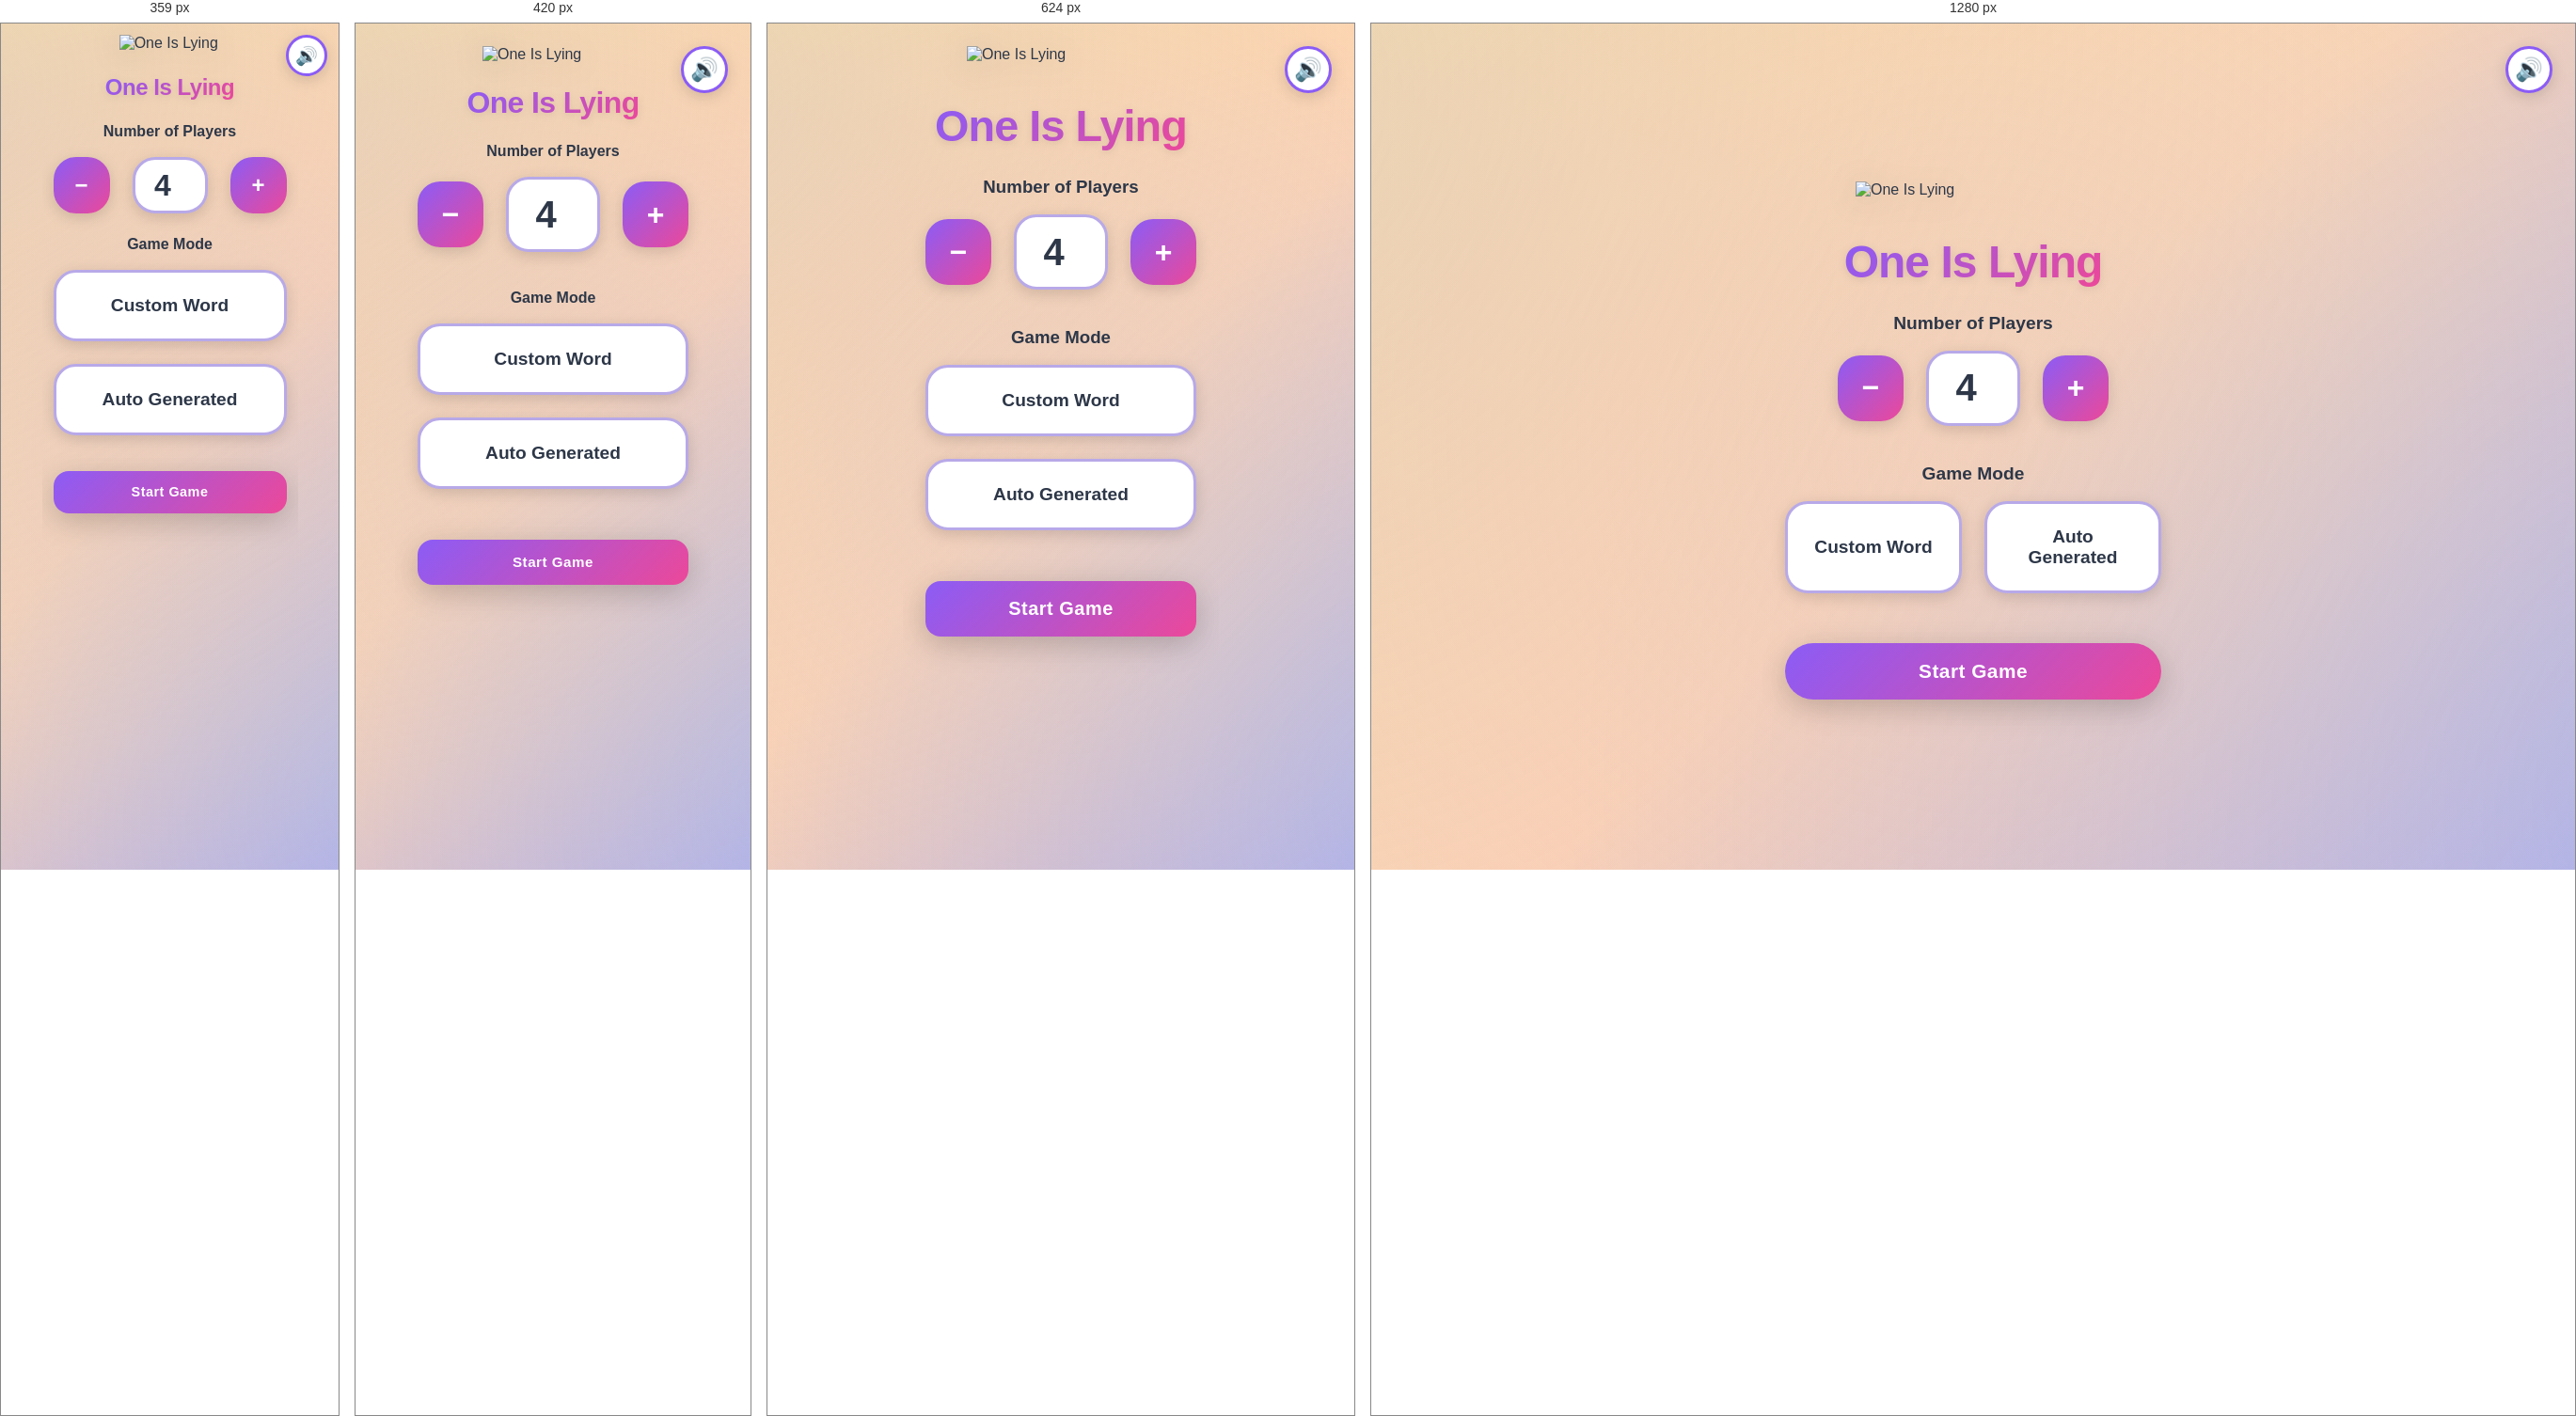
Rendered at 359 px, 420 px, 624 px and 1280 px, left to right.

<!-- file: index.html -->
<!DOCTYPE html>
<html lang="en">
<head>
    <meta charset="UTF-8">
    <meta name="viewport" content="width=device-width, initial-scale=1, viewport-fit=cover">
    <meta name="mobile-web-app-capable" content="yes">
    <meta name="theme-color" content="#B8A9E8">
    <meta name="description" content="One Is Lying - A mobile party game where players must identify the impostor based on word descriptions. Perfect for friends sharing one device!">
    <!-- Version 1.0.0 - 2025-12-30: Production Release -->
    <title>One Is Lying - Party Game</title>
    <link rel="icon" type="image/x-icon" href="favicon.ico">
    <link rel="stylesheet" href="styles.css?v=2.2.0"><!-- Cache bust CSS -->
</head>
<body>
    <!-- Sound Toggle -->
    <button class="sound-toggle" id="sound-toggle" title="Toggle Sound" aria-label="Toggle sound" aria-pressed="true">
        🔊
    </button>

    <!-- Game Setup Phase -->
    <div id="setup-phase" class="phase active" aria-hidden="false">
        <div class="container">
            <img src="images/gamelogo.svg" alt="One Is Lying" class="game-logo">
            <h1 class="game-title">One Is Lying</h1>
            <div class="setup-section">
                <label class="input-label">Number of Players</label>
                <div class="number-input">
                    <button class="btn-number" id="decrease-players">−</button>
                    <input type="number" id="player-count" min="3" max="10" value="4" readonly>
                    <button class="btn-number" id="increase-players">+</button>
                </div>
            </div>
            <div class="setup-section">
                <label class="input-label">Game Mode</label>
                <div class="mode-selector">
                    <button class="mode-btn" data-mode="custom">Custom Word</button>
                    <button class="mode-btn" data-mode="auto">Auto Generated</button>
                </div>
            </div>
            <button class="btn-primary" id="start-setup">Start Game</button>
        </div>
    </div>

    <!-- Player Registration Phase -->
    <div id="registration-phase" class="phase" role="main" aria-label="Player registration" aria-hidden="true">
        <div class="container">
            <img src="images/gamelogo.svg" alt="One Is Lying" class="game-logo registration-logo">
            <h2>Player Registration</h2>
            <div class="registration-progress">
                <span id="progress-text">Player 1 of 4</span>
                <div class="progress-bar">
                    <div class="progress-fill" id="progress-fill"></div>
                </div>
            </div>
            <p class="instruction" id="registration-instruction">Register each player</p>
            <div id="player-registration-container"></div>
            <button class="btn-primary" id="complete-registration" disabled>Complete Registration</button>
        </div>
    </div>

    <!-- Word Reveal Phase -->
    <div id="word-reveal-phase" class="phase" role="main" aria-label="Word reveal" aria-hidden="true">
        <div class="container">
            <h2>Your Word</h2>
            <p class="instruction">Click your name to see your word</p>
            <div id="player-list-reveal"></div>
        </div>
    </div>

    <!-- Word Display Overlay -->
    <div id="word-overlay" class="overlay" role="dialog" aria-labelledby="word-display" aria-hidden="true">
        <div class="overlay-content">
            <div class="word-display" id="word-display" role="alert" aria-live="polite"></div>
            <button class="btn-primary" id="got-it-btn" aria-label="Confirm you saw your word">OK, I Got It</button>
        </div>
    </div>

    <!-- Pass Device Overlay -->
    <div id="pass-device-overlay" class="overlay" role="alert" aria-live="polite" aria-hidden="true">
        <div class="overlay-content">
            <p class="instruction-large">Pass the device to the next player</p>
        </div>
    </div>

    <!-- Discussion Phase -->
    <div id="discussion-phase" class="phase discussion-fullscreen" role="main" aria-label="Discussion phase" aria-hidden="true">
        <div class="container discussion-container">
            <div class="discussion-content">
                <img src="images/gamelogo.svg" alt="One Is Lying" class="game-logo discussion-logo">
                <h2>Discussion Time</h2>
                <div class="timer-display">
                    <span id="timer">00:00</span>
                </div>
                <p class="instruction">Describe your word without revealing it</p>
            </div>
            <div class="discussion-action-bar">
                <button class="btn-primary" id="start-guess">Guess Who Is Lying</button>
            </div>
        </div>
    </div>

    <!-- Guess Phase -->
    <div id="guess-phase" class="phase guess-fullscreen" role="main" aria-label="Guess phase" aria-hidden="true">
        <div class="container guess-container">
            <div class="guess-content">
            <h2>Who Is Lying?</h2>
            <p class="instruction">Select the impostor</p>
                <div id="player-list-guess" class="player-grid player-grid-guess"></div>
            </div>
            <div class="guess-action-bar">
            <button class="btn-primary" id="confirm-guess" disabled>Confirm Guess</button>
            </div>
        </div>
    </div>

    <!-- Result Phase -->
    <div id="result-phase" class="phase result-fullscreen" role="main" aria-label="Results" aria-hidden="true">
        <div class="container result-container">
            <div class="result-content-wrapper">
                <div id="result-content"></div>
            </div>
        </div>
    </div>

    <!-- Camera Modal -->
    <div id="camera-modal" class="modal" role="dialog" aria-labelledby="camera-modal-title" aria-hidden="true">
        <div class="modal-content">
            <h3 id="camera-modal-title">Take Photo</h3>
            <video id="camera-video" autoplay playsinline aria-label="Camera preview"></video>
            <canvas id="camera-canvas" style="display: none;" aria-hidden="true"></canvas>
            <div class="camera-controls">
                <button class="btn-secondary" id="cancel-camera" aria-label="Cancel photo capture">Cancel</button>
                <button class="btn-primary" id="capture-photo" aria-label="Capture photo">Capture</button>
            </div>
        </div>
    </div>

    <!-- Game Modal (Replaces alert()) -->
    <div id="game-modal" class="game-modal" role="dialog" aria-labelledby="modal-title" aria-describedby="modal-message" aria-hidden="true">
        <div class="game-modal-content">
            <h3 id="modal-title"></h3>
            <p id="modal-message"></p>
            <button class="btn-primary" id="modal-confirm" aria-label="Confirm">OK</button>
        </div>
    </div>

    <!-- Immediate accessibility fix - ensures setup phase is accessible before any focus attempts -->
    <script>
        // This runs immediately when the script tag is parsed, before app.js loads
        (function() {
            const setupPhase = document.getElementById('setup-phase');
            if (setupPhase) {
                setupPhase.setAttribute('aria-hidden', 'false');
                setupPhase.removeAttribute('inert');
            }
        })();
    </script>
    <script src="app.js?v=2.2.0"></script><!-- Cache bust JS -->
</body>
</html>



/* @media block from styles.css */
@media (min-width: 768px) {
    .container {
        max-width: 600px;
    }

    .mode-selector {
        flex-direction: row;
    }

    .mode-btn {
        flex: 1;
    }

    .word-display {
        font-size: 6rem;
    }
    
    .game-logo {
        width: 250px;
    }
}

/* @media block from styles.css */
@media (max-width: 480px) {
    .container {
        padding-bottom: 140px; /* Space for sticky action bar + safe area */
        justify-content: flex-start;
        padding-top: max(var(--spacing), env(safe-area-inset-top));
    }
    
    /* Discussion container doesn't need extra padding */
    .discussion-container {
        padding-bottom: 0;
    }
    
    .container .btn-primary:last-child,
    .container .btn-secondary:last-child {
        margin-bottom: calc(100px + env(safe-area-inset-bottom));
    }
    
    /* Discussion phase specific adjustments */
    .discussion-content {
        padding: var(--spacing-sm);
        padding-top: max(var(--spacing-sm), env(safe-area-inset-top));
    }
    
    .discussion-content .game-logo {
        width: 60px;
        margin-bottom: var(--spacing-sm);
    }
    
    .discussion-content h2 {
        font-size: 1.3rem;
        margin-bottom: var(--spacing-sm);
    }
    
    .discussion-content .instruction {
        font-size: 0.95rem;
        margin-bottom: var(--spacing);
    }
    
    .timer-display {
        padding: var(--spacing-sm);
        margin: var(--spacing-sm) 0;
    }
    
    .timer-display span {
        font-size: 2.5rem;
    }
    
    /* Result screen mobile adjustments - NO SCROLL STRICT */
    .result-content-wrapper {
        padding: clamp(6px, 1.5vh, var(--spacing-sm));
        padding-top: max(clamp(6px, 1.5vh, var(--spacing-sm)), env(safe-area-inset-top));
        overflow: hidden; /* STRICT: NO scrolling */
    }
    
    .result-logo {
        width: clamp(50px, 8vw, 70px);
        margin-bottom: clamp(2px, 1vh, 8px);
    }
    
    .result-title {
        font-size: clamp(1.2rem, 4vw, 1.8rem);
    }
    
    .result-message {
        font-size: clamp(0.8rem, 2.2vw, 1.1rem);
    }
    
    /* Few players on mobile - compact */
    .result-few .result-player-avatar,
    .result-few .result-player-avatar-placeholder {
        width: clamp(60px, 16vw, 85px);
        height: clamp(60px, 16vw, 85px);
    }
    
    /* Medium players on mobile - compact */
    .result-medium .result-player-avatar,
    .result-medium .result-player-avatar-placeholder {
        width: clamp(50px, 13vw, 70px);
        height: clamp(50px, 13vw, 70px);
    }
    
    /* Many players on mobile - very compact */
    .result-many .result-player-avatar,
    .result-many .result-player-avatar-placeholder {
        width: clamp(40px, 10vw, 55px);
        height: clamp(40px, 10vw, 55px);
    }
    
    .result-words-info {
        padding: clamp(6px, 1vw, 10px);
        font-size: clamp(0.7rem, 1.6vw, 0.85rem);
    }
    
    /* Result actions - ALWAYS VISIBLE */
    .result-actions {
        position: sticky;
        bottom: 0;
        background: var(--text-white);
        padding: clamp(8px, 1.2vw, var(--spacing));
        padding-bottom: calc(clamp(8px, 1.2vw, var(--spacing)) + env(safe-area-inset-bottom));
        box-shadow: 0 -4px 20px rgba(0, 0, 0, 0.15);
        border-top: 3px solid var(--accent-primary);
        z-index: 100;
    }
    
    /* Ensure buttons are always visible */
    .player-registration-item {
        margin-bottom: calc(var(--spacing) + 8px);
    }
    
    /* Reduce logo size on very small screens */
    .game-logo {
        width: 150px;
        margin-bottom: var(--spacing);
    }
    
    .game-title {
        font-size: 2rem;
        margin-bottom: var(--spacing);
    }
    
    h2 {
        font-size: 1.5rem;
    }
    
    .word-display {
        font-size: 3.5rem;
    }
    
    .timer-display span {
        font-size: 3rem;
    }
    
    /* Player grid mobile optimizations */
    .player-grid-few {
        gap: clamp(6px, 1.8vw, 14px);
        max-width: 100%;
    }
    
    .player-grid-medium {
        gap: clamp(5px, 1.4vw, 10px);
        max-width: 100%;
    }
    
    .player-grid-many {
        gap: clamp(4px, 1.2vw, 8px);
        max-width: 100%;
    }
    
    .guess-content {
        padding: clamp(8px, 1.5vw, var(--spacing));
        padding-top: max(clamp(8px, 1.5vw, var(--spacing)), env(safe-area-inset-top));
    }
    
    /* Button scaling on mobile */
    .btn-primary,
    .btn-secondary {
        font-size: clamp(0.95rem, 3vw, 1.2rem);
        padding: clamp(10px, 2.5vh, 14px);
    }
}

/* @media block from styles.css */
@media (max-width: 360px) {
    .container {
        padding: var(--spacing-sm);
        padding-bottom: 100px;
        padding-top: max(var(--spacing-sm), env(safe-area-inset-top));
    }
    
    .game-logo {
        width: clamp(100px, 30vw, 120px);
    }
    
    .game-title {
        font-size: clamp(1.5rem, 6vw, 1.75rem);
    }
    
    .btn-primary,
    .btn-secondary {
        font-size: clamp(0.9rem, 2.8vw, 1.1rem);
        padding: clamp(8px, 2vh, var(--spacing-sm));
        min-height: clamp(44px, 5vh, 48px);
    }
    
    /* Extra small screen grid adjustments */
    .player-grid-few {
        gap: clamp(5px, 1.5vw, 10px);
    }
    
    .player-grid-medium {
        gap: clamp(4px, 1.2vw, 8px);
    }
    
    .player-grid-many {
        gap: clamp(3px, 1vw, 6px);
    }
    
    .word-display {
        font-size: 3rem;
    }
    
    .player-item {
        min-height: 70px;
        padding: var(--spacing-sm);
    }
    
    .player-avatar,
    .player-avatar-placeholder {
        width: 50px;
        height: 50px;
    }
    
    .sound-toggle {
        width: 44px;
        height: 44px;
        font-size: 1.2rem;
        top: max(var(--spacing-sm), env(safe-area-inset-top));
        right: max(var(--spacing-sm), env(safe-area-inset-right));
    }
    
    .setup-section {
        margin-bottom: var(--spacing);
    }
    
    .number-input input {
        width: 80px;
        height: 60px;
        font-size: 2rem;
    }
    
    .btn-number {
        width: 60px;
        height: 60px;
        font-size: 1.5rem;
    }
    
    .result-actions {
        padding: clamp(8px, 1vw, var(--spacing-sm));
        padding-bottom: calc(clamp(8px, 1vw, var(--spacing-sm)) + env(safe-area-inset-bottom));
    }
    
    /* Result screen on very small screens - ULTRA COMPACT NO SCROLL */
    .result-content-wrapper {
        padding: clamp(4px, 1vh, var(--spacing-sm));
        padding-top: max(clamp(4px, 1vh, var(--spacing-sm)), env(safe-area-inset-top));
        overflow: hidden; /* STRICT: NO scrolling */
    }
    
    .result-logo {
        width: clamp(40px, 7vw, 60px);
        margin-bottom: clamp(2px, 0.8vh, 6px);
    }
    
    .result-title {
        font-size: clamp(1.1rem, 3.5vw, 1.5rem);
    }
    
    .result-message {
        font-size: clamp(0.75rem, 2vw, 1rem);
    }
    
    .result-few .result-player-avatar,
    .result-few .result-player-avatar-placeholder {
        width: clamp(55px, 14vw, 75px);
        height: clamp(55px, 14vw, 75px);
    }
    
    .result-medium .result-player-avatar,
    .result-medium .result-player-avatar-placeholder {
        width: clamp(45px, 12vw, 65px);
        height: clamp(45px, 12vw, 65px);
    }
    
    .result-many .result-player-avatar,
    .result-many .result-player-avatar-placeholder {
        width: clamp(38px, 9vw, 50px);
        height: clamp(38px, 9vw, 50px);
    }
    
    .result-words-info {
        padding: clamp(5px, 0.9vw, 8px);
        font-size: clamp(0.65rem, 1.4vw, 0.8rem);
    }
    
    /* Discussion full screen on very small screens */
    .discussion-content {
        padding: var(--spacing-sm);
        padding-top: max(var(--spacing-sm), env(safe-area-inset-top));
    }
    
    .discussion-content .game-logo {
        width: 50px;
    }
    
    .discussion-content h2 {
        font-size: 1.1rem;
    }
    
    .timer-display span {
        font-size: 2rem;
    }
    
    .player-grid-few {
        grid-template-columns: repeat(2, minmax(0, 1fr));
        gap: clamp(8px, 1.8vw, 14px);
    }
    
    .player-grid-medium {
        grid-template-columns: repeat(3, minmax(0, 1fr));
        gap: clamp(6px, 1.4vw, 10px);
    }
    
    .player-grid-many {
        grid-template-columns: repeat(4, minmax(0, 1fr));
        gap: clamp(5px, 1vw, 8px);
    }
    
    .guess-content {
        padding: clamp(8px, 1.5vw, var(--spacing));
        padding-top: max(clamp(8px, 1.5vw, var(--spacing)), env(safe-area-inset-top));
    }
}

/* @media block from styles.css */
@media (min-width: 768px) {
    .container {
        max-width: 600px;
        justify-content: center;
        padding-bottom: var(--spacing);
    }

    .mode-selector {
        flex-direction: row;
    }

    .mode-btn {
        flex: 1;
    }

    .word-display {
        font-size: 6rem;
    }
    
    .game-logo {
        width: 250px;
    }
    
    /* Result screen desktop adjustments */
    .result-container {
        max-width: 800px;
    }
    
    .result-content-wrapper {
        padding: var(--spacing-lg);
    }
    
    .result-logo {
        width: 150px;
    }
    
    /* Desktop: Keep sticky for consistency, but adjust styling */
    .result-actions {
        position: sticky;
        bottom: 0;
        background: var(--text-white);
        padding: var(--spacing);
        padding-bottom: calc(var(--spacing) + env(safe-area-inset-bottom));
        margin: 0;
        box-shadow: 0 -4px 20px rgba(0, 0, 0, 0.15);
        border-top: 3px solid var(--accent-primary);
        max-width: 100%;
    }
}